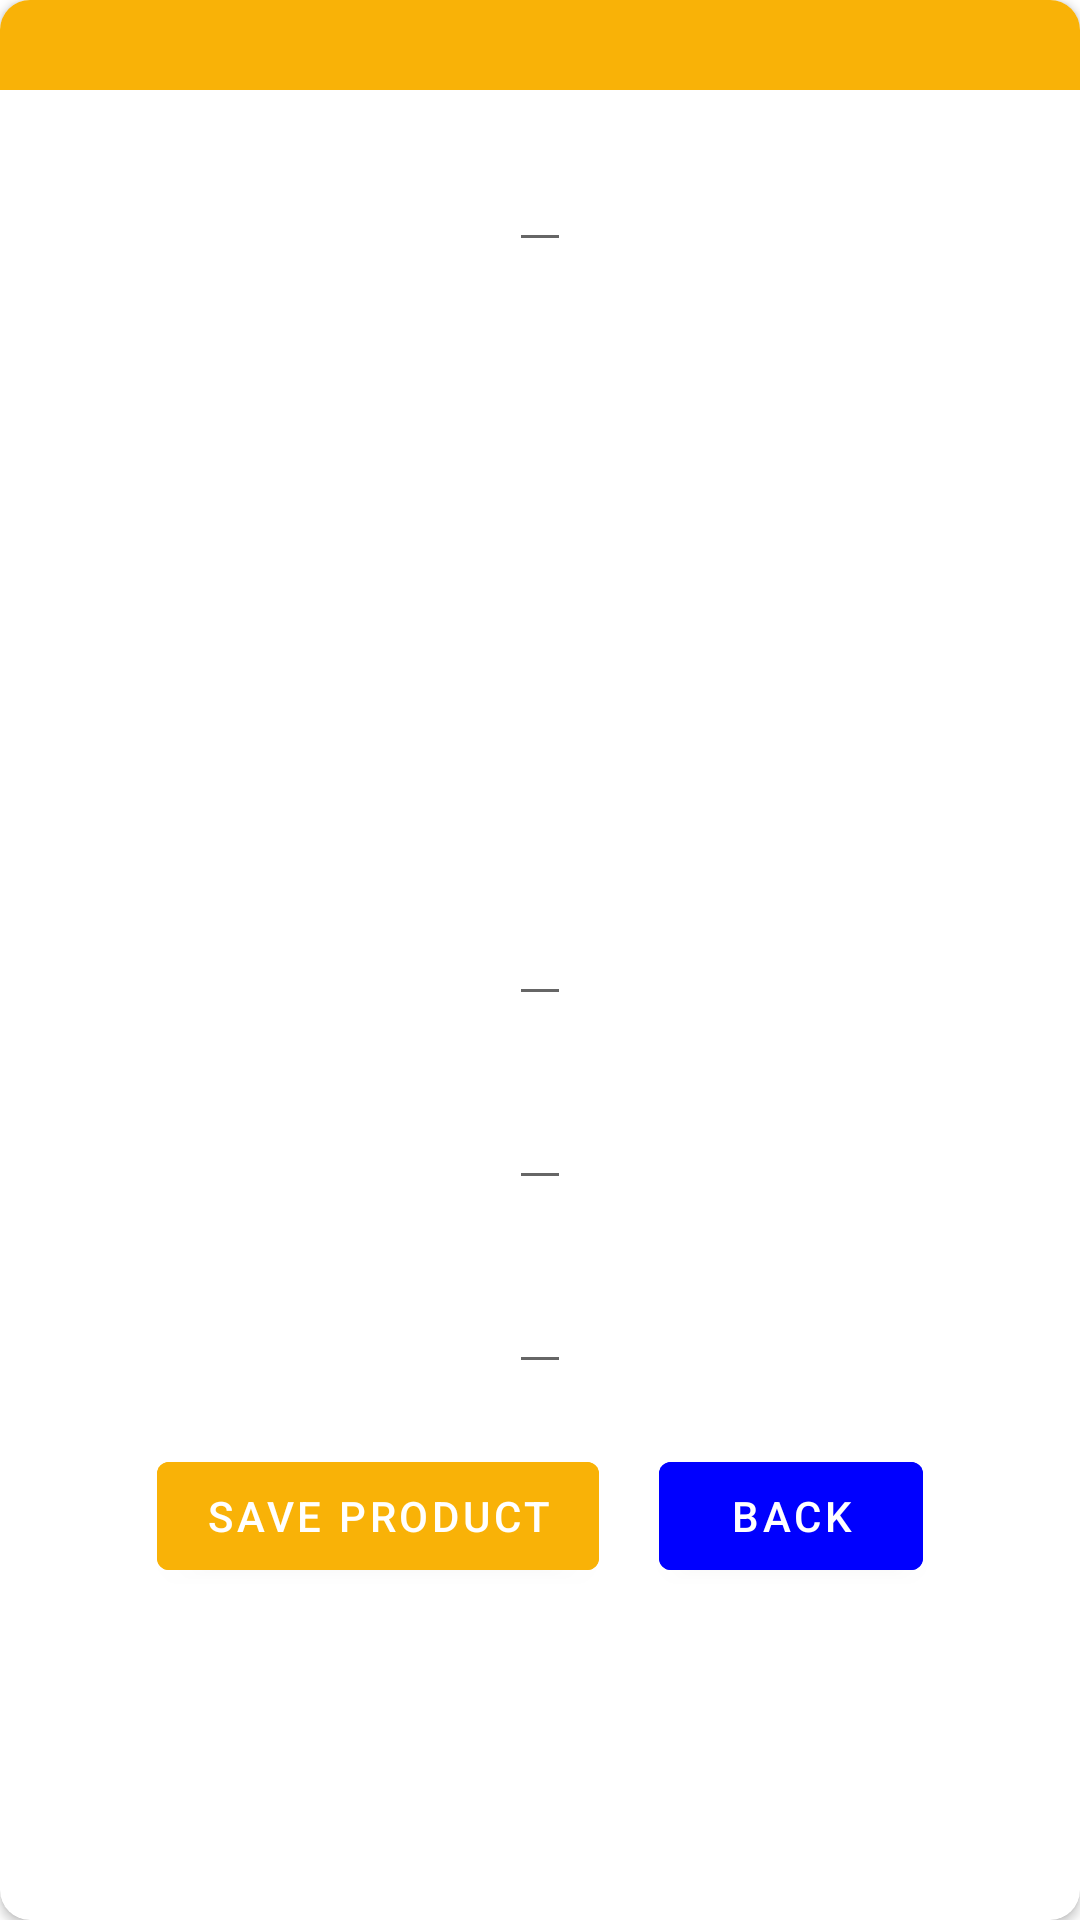

Android layout source for this screen:
<!-- AndroidManifest.xml: application theme AppTheme -->
<!-- res/layout/custom_popup_update_product.xml -->
<?xml version="1.0" encoding="utf-8"?>
<androidx.cardview.widget.CardView xmlns:android="http://schemas.android.com/apk/res/android"
    android:layout_width="match_parent"
    xmlns:app="http://schemas.android.com/apk/res-auto"
    app:cardCornerRadius="10dp"
    android:layout_height="wrap_content">
    <LinearLayout
        android:layout_width="match_parent"
        android:layout_height="match_parent"
        android:orientation="vertical">
        <View
            android:layout_width="match_parent"
            android:layout_height="30sp"
            android:background="#f9b207"/>
        <EditText
            android:layout_gravity="center"
            android:textStyle="bold"
            android:textSize="30sp"
            android:id="@+id/txt_product_name"
            android:layout_width="wrap_content"
            android:layout_height="wrap_content"
            />
        <ImageView
            android:clickable="true"
            android:layout_gravity="center"
            android:layout_width="match_parent"
            android:layout_height="200dp"
            android:id="@+id/image_product"
            android:focusable="true" />
        <EditText
            android:layout_margin="10dp"
            android:layout_gravity="center"
            android:gravity="center"
            android:textStyle="italic"
            android:id="@+id/txt_product_description"
            android:layout_width="wrap_content"
            android:layout_height="wrap_content"
            />
        <EditText
            android:layout_margin="10dp"
            android:layout_gravity="center"
            android:textStyle="italic"
            android:gravity="center"
            android:id="@+id/txt_product_Price"
            android:layout_width="wrap_content"
            android:layout_height="wrap_content"
            />
        <EditText
            android:layout_margin="10dp"
            android:layout_gravity="center"
            android:textStyle="italic"
            android:gravity="center"
            android:id="@+id/txt_product_Stocks"
            android:layout_width="wrap_content"
            android:layout_height="wrap_content"
            />
        <LinearLayout
            android:gravity="center"
            android:layout_width="match_parent"
            android:layout_height="wrap_content"
            android:orientation="horizontal">
            <com.google.android.material.button.MaterialButton
                android:layout_margin="10dp"
                android:backgroundTint="#f9b207"
                android:layout_width="wrap_content"
                android:id="@+id/btn_save"
                android:layout_height="wrap_content"
                android:text="Save Product"/>
            <com.google.android.material.button.MaterialButton
                android:layout_margin="10dp"
                android:layout_width="wrap_content"
                android:id="@+id/btn_back"
                android:backgroundTint="#0000ff"
                android:layout_height="wrap_content"
                android:text="Back"/>

        </LinearLayout>
    </LinearLayout>


</androidx.cardview.widget.CardView>
<!-- resources referenced by this layout -->
<resources>
  <style name="AppTheme" parent="Theme.MaterialComponents.Light.NoActionBar">
          
          <item name="colorPrimary">#f9b207</item>
          <item name="colorPrimaryDark">#f9b207</item>
          <item name="colorAccent">#f9b207</item>
      </style>
</resources>
